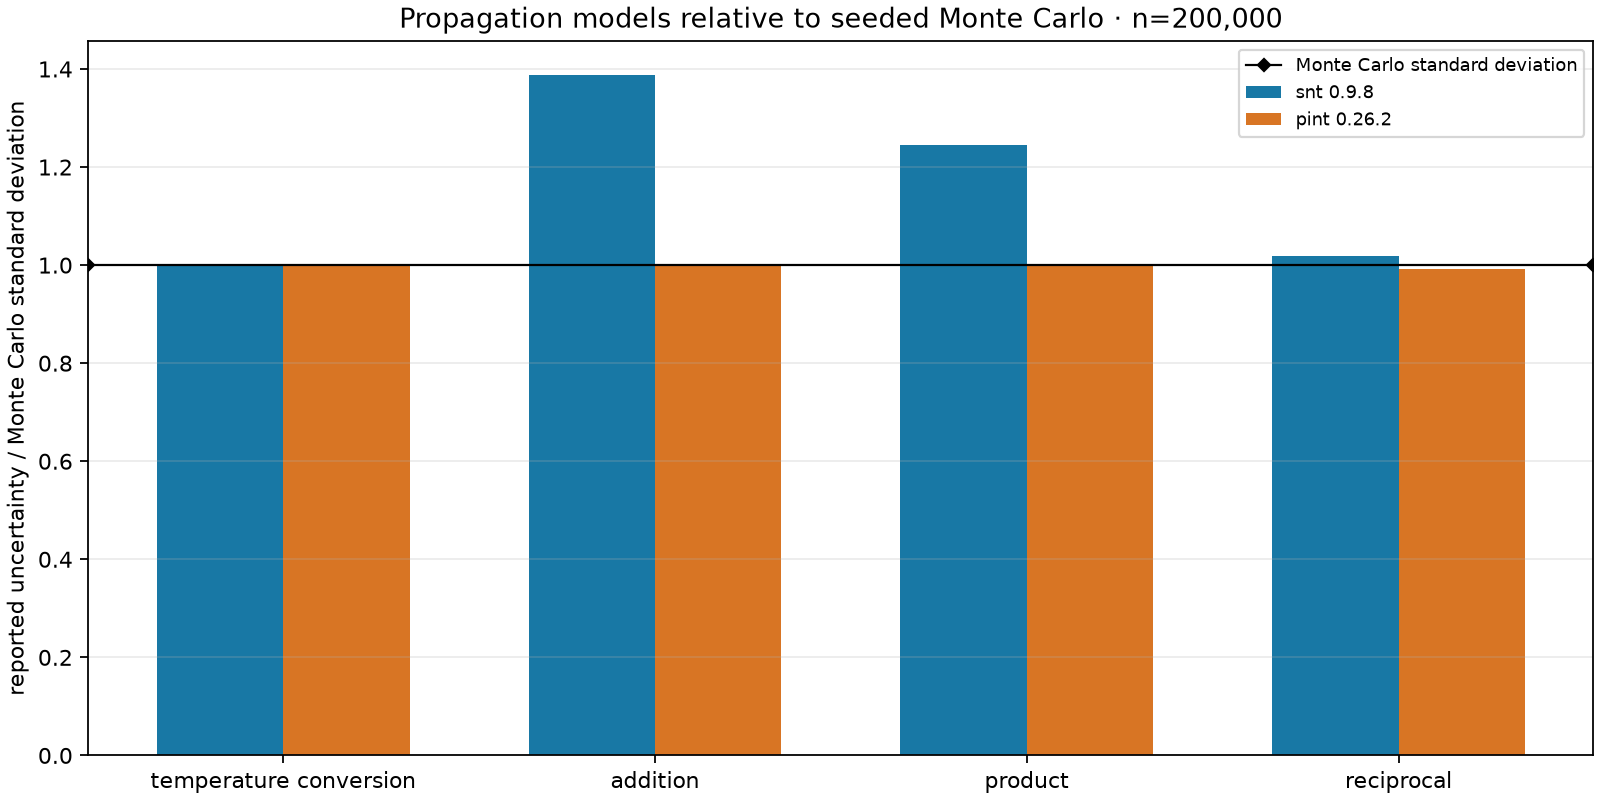

The data file committed next to this chart (first rows):
case_id, library, model, nominal, reported_uncertainty, analytic_standard_deviation, monte_carlo_mean, monte_carlo_sd, mc_central_low, mc_central_high, reported_interval_low, reported_interval_high, mc_coverage, unit, analytic_vs_mc_relative_error, mc_within_configured_tolerance
linear_conversion, snt, SNT uncertainty magnitude, 68.0, 0.36, 0.36, 68, 0.3601, 67.29, 68.71, 67.64, 68.36, 0.6818, degF, 0.0004017, True
linear_conversion, pint, Pint standard deviation, 68, 0.36, 0.36, 68, 0.3601, 67.29, 68.71, 67.64, 68.36, 0.6818, degF, 0.0004017, True
addition, snt, SNT absolute bound, 14.0, 0.5, 0.3606, 14, 0.3603, 13.3, 14.71, 13.5, 14.5, 0.8341, m, 0.0006947, True
addition, pint, GUM first-order standard deviation, 14.0, 0.3606, 0.3606, 14, 0.3603, 13.3, 14.71, 13.64, 14.36, 0.6827, m, 0.0006947, True
product, snt, SNT interval bound, 40.0, 3.86, 3.105, 39.99, 3.099, 33.97, 46.13, 36.14, 43.86, 0.7868, m*s, 0.001823, True
product, pint, GUM first-order standard deviation, 40.0, 3.105, 3.105, 39.99, 3.099, 33.97, 46.13, 36.9, 43.1, 0.6841, m*s, 0.001823, True
reciprocal, snt, SNT interval bound, 0.25, 0.00641, 0.00625, 0.2502, 0.006293, 0.2383, 0.263, 0.2436, 0.2564, 0.6934, 1/s, 0.006955, True
reciprocal, pint, GUM first-order standard deviation, 0.25, 0.00625, 0.00625, 0.2502, 0.006293, 0.2383, 0.263, 0.2437, 0.2562, 0.6808, 1/s, 0.006955, True
